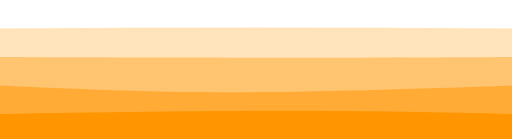
t = 0.00 s
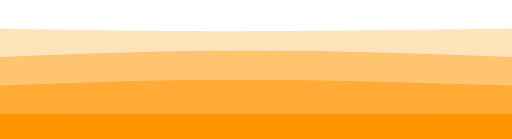
t = 0.75 s
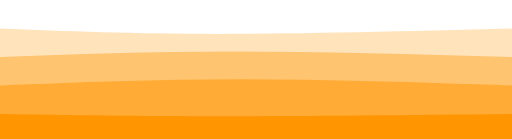
t = 1.25 s
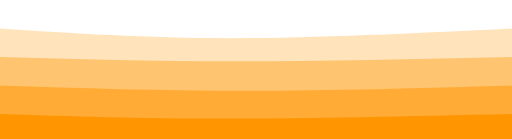
t = 2.00 s
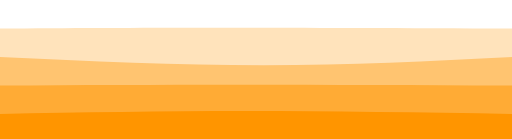
t = 2.75 s
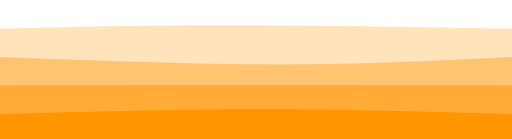
t = 3.25 s

The animated SVG that drew these frames (rendered in a browser with its animation timeline set to each time). Animation: 4 CSS @keyframes rules; one cycle of 4.00 s, repeats indefinitely.

<svg width="100%" height="100%" id="svg" viewBox="0 0 1440 390" xmlns="http://www.w3.org/2000/svg" class="transition duration-300 ease-in-out delay-150"><style>
          .path-0{
            animation:pathAnim-0 4s;
            animation-timing-function: linear;
            animation-iteration-count: infinite;
          }
          @keyframes pathAnim-0{
            0%{
              d: path("M 0,400 C 0,400 0,80 0,80 C 239.5,78.5 479,77 719,77 C 959,77 1199.5,78.5 1440,80 C 1440,80 1440,400 1440,400 Z");
            }
            25%{
              d: path("M 0,400 C 0,400 0,80 0,80 C 181,85.5 362,91 602,91 C 842,91 1141,85.5 1440,80 C 1440,80 1440,400 1440,400 Z");
            }
            50%{
              d: path("M 0,400 C 0,400 0,80 0,80 C 204.5,93.5 409,107 649,107 C 889,107 1164.5,93.5 1440,80 C 1440,80 1440,400 1440,400 Z");
            }
            75%{
              d: path("M 0,400 C 0,400 0,80 0,80 C 181,74 362,68 602,68 C 842,68 1141,74 1440,80 C 1440,80 1440,400 1440,400 Z");
            }
            100%{
              d: path("M 0,400 C 0,400 0,80 0,80 C 239.5,78.5 479,77 719,77 C 959,77 1199.5,78.5 1440,80 C 1440,80 1440,400 1440,400 Z");
            }
          }</style><path d="M 0,400 C 0,400 0,80 0,80 C 239.5,78.5 479,77 719,77 C 959,77 1199.5,78.5 1440,80 C 1440,80 1440,400 1440,400 Z" stroke="none" stroke-width="0" fill="#ff9500" fill-opacity="0.265" class="transition-all duration-300 ease-in-out delay-150 path-0"></path><style>
          .path-1{
            animation:pathAnim-1 4s;
            animation-timing-function: linear;
            animation-iteration-count: infinite;
          }
          @keyframes pathAnim-1{
            0%{
              d: path("M 0,400 C 0,400 0,160 0,160 C 301.5,161 603,162 843,162 C 1083,162 1261.5,161 1440,160 C 1440,160 1440,400 1440,400 Z");
            }
            25%{
              d: path("M 0,400 C 0,400 0,160 0,160 C 208.5,147.5 417,135 657,135 C 897,135 1168.5,147.5 1440,160 C 1440,160 1440,400 1440,400 Z");
            }
            50%{
              d: path("M 0,400 C 0,400 0,160 0,160 C 212,166 424,172 664,172 C 904,172 1172,166 1440,160 C 1440,160 1440,400 1440,400 Z");
            }
            75%{
              d: path("M 0,400 C 0,400 0,160 0,160 C 263.5,173.5 527,187 767,187 C 1007,187 1223.5,173.5 1440,160 C 1440,160 1440,400 1440,400 Z");
            }
            100%{
              d: path("M 0,400 C 0,400 0,160 0,160 C 301.5,161 603,162 843,162 C 1083,162 1261.5,161 1440,160 C 1440,160 1440,400 1440,400 Z");
            }
          }</style><path d="M 0,400 C 0,400 0,160 0,160 C 301.5,161 603,162 843,162 C 1083,162 1261.5,161 1440,160 C 1440,160 1440,400 1440,400 Z" stroke="none" stroke-width="0" fill="#ff9500" fill-opacity="0.4" class="transition-all duration-300 ease-in-out delay-150 path-1"></path><style>
          .path-2{
            animation:pathAnim-2 4s;
            animation-timing-function: linear;
            animation-iteration-count: infinite;
          }
          @keyframes pathAnim-2{
            0%{
              d: path("M 0,400 C 0,400 0,240 0,240 C 204,249.5 408,259 648,259 C 888,259 1164,249.5 1440,240 C 1440,240 1440,400 1440,400 Z");
            }
            25%{
              d: path("M 0,400 C 0,400 0,240 0,240 C 217,226 434,212 674,212 C 914,212 1177,226 1440,240 C 1440,240 1440,400 1440,400 Z");
            }
            50%{
              d: path("M 0,400 C 0,400 0,240 0,240 C 224.5,247.5 449,255 689,255 C 929,255 1184.5,247.5 1440,240 C 1440,240 1440,400 1440,400 Z");
            }
            75%{
              d: path("M 0,400 C 0,400 0,240 0,240 C 218,236 436,232 676,232 C 916,232 1178,236 1440,240 C 1440,240 1440,400 1440,400 Z");
            }
            100%{
              d: path("M 0,400 C 0,400 0,240 0,240 C 204,249.5 408,259 648,259 C 888,259 1164,249.5 1440,240 C 1440,240 1440,400 1440,400 Z");
            }
          }</style><path d="M 0,400 C 0,400 0,240 0,240 C 204,249.5 408,259 648,259 C 888,259 1164,249.5 1440,240 C 1440,240 1440,400 1440,400 Z" stroke="none" stroke-width="0" fill="#ff9500" fill-opacity="0.53" class="transition-all duration-300 ease-in-out delay-150 path-2"></path><style>
          .path-3{
            animation:pathAnim-3 4s;
            animation-timing-function: linear;
            animation-iteration-count: infinite;
          }
          @keyframes pathAnim-3{
            0%{
              d: path("M 0,400 C 0,400 0,320 0,320 C 280,315.5 560,311 800,311 C 1040,311 1240,315.5 1440,320 C 1440,320 1440,400 1440,400 Z");
            }
            25%{
              d: path("M 0,400 C 0,400 0,320 0,320 C 193,322 386,324 626,324 C 866,324 1153,322 1440,320 C 1440,320 1440,400 1440,400 Z");
            }
            50%{
              d: path("M 0,400 C 0,400 0,320 0,320 C 194.5,326.5 389,333 629,333 C 869,333 1154.5,326.5 1440,320 C 1440,320 1440,400 1440,400 Z");
            }
            75%{
              d: path("M 0,400 C 0,400 0,320 0,320 C 236,312.5 472,305 712,305 C 952,305 1196,312.5 1440,320 C 1440,320 1440,400 1440,400 Z");
            }
            100%{
              d: path("M 0,400 C 0,400 0,320 0,320 C 280,315.5 560,311 800,311 C 1040,311 1240,315.5 1440,320 C 1440,320 1440,400 1440,400 Z");
            }
          }</style><path d="M 0,400 C 0,400 0,320 0,320 C 280,315.5 560,311 800,311 C 1040,311 1240,315.5 1440,320 C 1440,320 1440,400 1440,400 Z" stroke="none" stroke-width="0" fill="#ff9500" fill-opacity="1" class="transition-all duration-300 ease-in-out delay-150 path-3"></path></svg>
